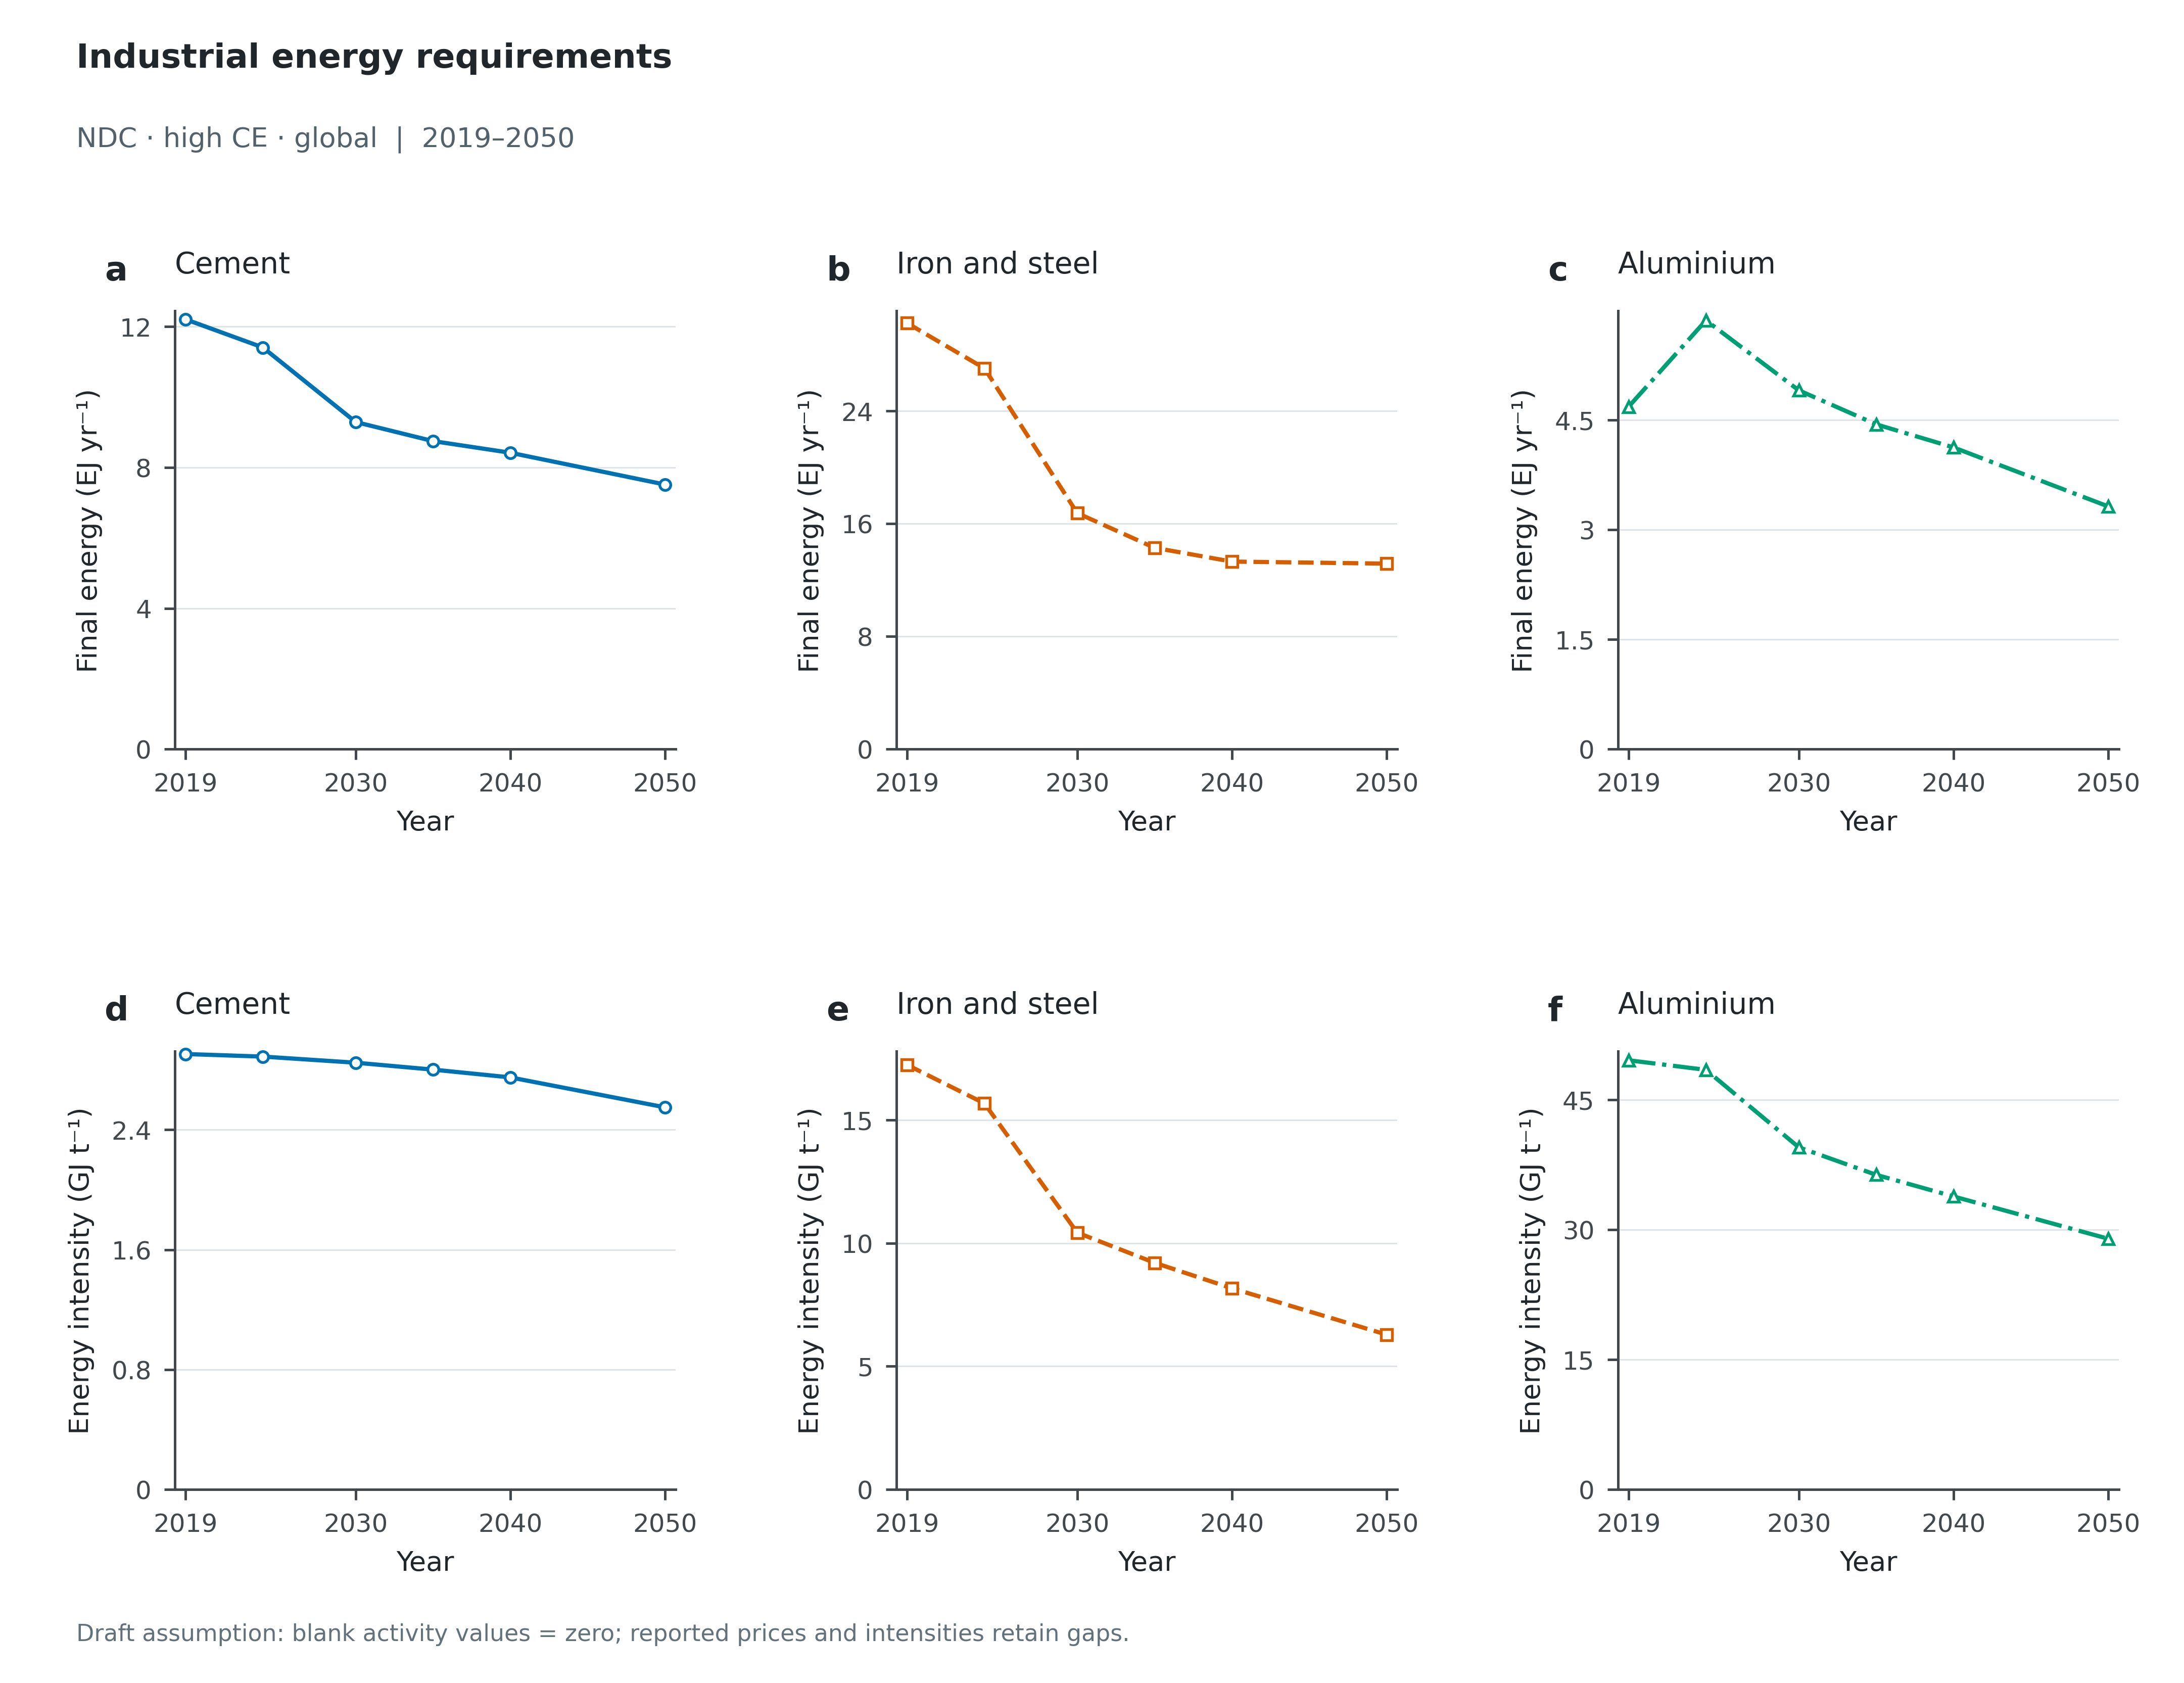

The data file committed next to this chart (first rows):
Scenario, Panel, Scope, Series, Year, Value, Unit, Role
ndc_highce_gbl, a, Global, Cement, 2019, 12.21, EJ/yr, plotted
ndc_highce_gbl, a, Global, Cement, 2024, 11.41, EJ/yr, plotted
ndc_highce_gbl, a, Global, Cement, 2030, 9.29, EJ/yr, plotted
ndc_highce_gbl, a, Global, Cement, 2035, 8.749, EJ/yr, plotted
ndc_highce_gbl, a, Global, Cement, 2040, 8.418, EJ/yr, plotted
ndc_highce_gbl, a, Global, Cement, 2050, 7.515, EJ/yr, plotted
ndc_highce_gbl, d, Global, Cement, 2019, 2.906, GJ/t, plotted
ndc_highce_gbl, d, Global, Cement, 2024, 2.888, GJ/t, plotted
ndc_highce_gbl, d, Global, Cement, 2030, 2.848, GJ/t, plotted
ndc_highce_gbl, d, Global, Cement, 2035, 2.802, GJ/t, plotted
ndc_highce_gbl, d, Global, Cement, 2040, 2.75, GJ/t, plotted
ndc_highce_gbl, d, Global, Cement, 2050, 2.55, GJ/t, plotted
ndc_highce_gbl, b, Global, Iron and steel, 2019, 30.24, EJ/yr, plotted
ndc_highce_gbl, b, Global, Iron and steel, 2024, 27.03, EJ/yr, plotted
ndc_highce_gbl, b, Global, Iron and steel, 2030, 16.76, EJ/yr, plotted
ndc_highce_gbl, b, Global, Iron and steel, 2035, 14.29, EJ/yr, plotted
ndc_highce_gbl, b, Global, Iron and steel, 2040, 13.31, EJ/yr, plotted
ndc_highce_gbl, b, Global, Iron and steel, 2050, 13.17, EJ/yr, plotted
ndc_highce_gbl, e, Global, Iron and steel, 2019, 17.24, GJ/t, plotted
ndc_highce_gbl, e, Global, Iron and steel, 2024, 15.67, GJ/t, plotted
ndc_highce_gbl, e, Global, Iron and steel, 2030, 10.42, GJ/t, plotted
ndc_highce_gbl, e, Global, Iron and steel, 2035, 9.201, GJ/t, plotted
ndc_highce_gbl, e, Global, Iron and steel, 2040, 8.165, GJ/t, plotted
ndc_highce_gbl, e, Global, Iron and steel, 2050, 6.284, GJ/t, plotted
ndc_highce_gbl, c, Global, Aluminium, 2019, 4.681, EJ/yr, plotted
ndc_highce_gbl, c, Global, Aluminium, 2024, 5.861, EJ/yr, plotted
ndc_highce_gbl, c, Global, Aluminium, 2030, 4.904, EJ/yr, plotted
ndc_highce_gbl, c, Global, Aluminium, 2035, 4.44, EJ/yr, plotted
ndc_highce_gbl, c, Global, Aluminium, 2040, 4.124, EJ/yr, plotted
ndc_highce_gbl, c, Global, Aluminium, 2050, 3.318, EJ/yr, plotted
ndc_highce_gbl, f, Global, Aluminium, 2019, 49.53, GJ/t, plotted
ndc_highce_gbl, f, Global, Aluminium, 2024, 48.43, GJ/t, plotted
ndc_highce_gbl, f, Global, Aluminium, 2030, 39.49, GJ/t, plotted
ndc_highce_gbl, f, Global, Aluminium, 2035, 36.31, GJ/t, plotted
ndc_highce_gbl, f, Global, Aluminium, 2040, 33.82, GJ/t, plotted
ndc_highce_gbl, f, Global, Aluminium, 2050, 28.94, GJ/t, plotted
